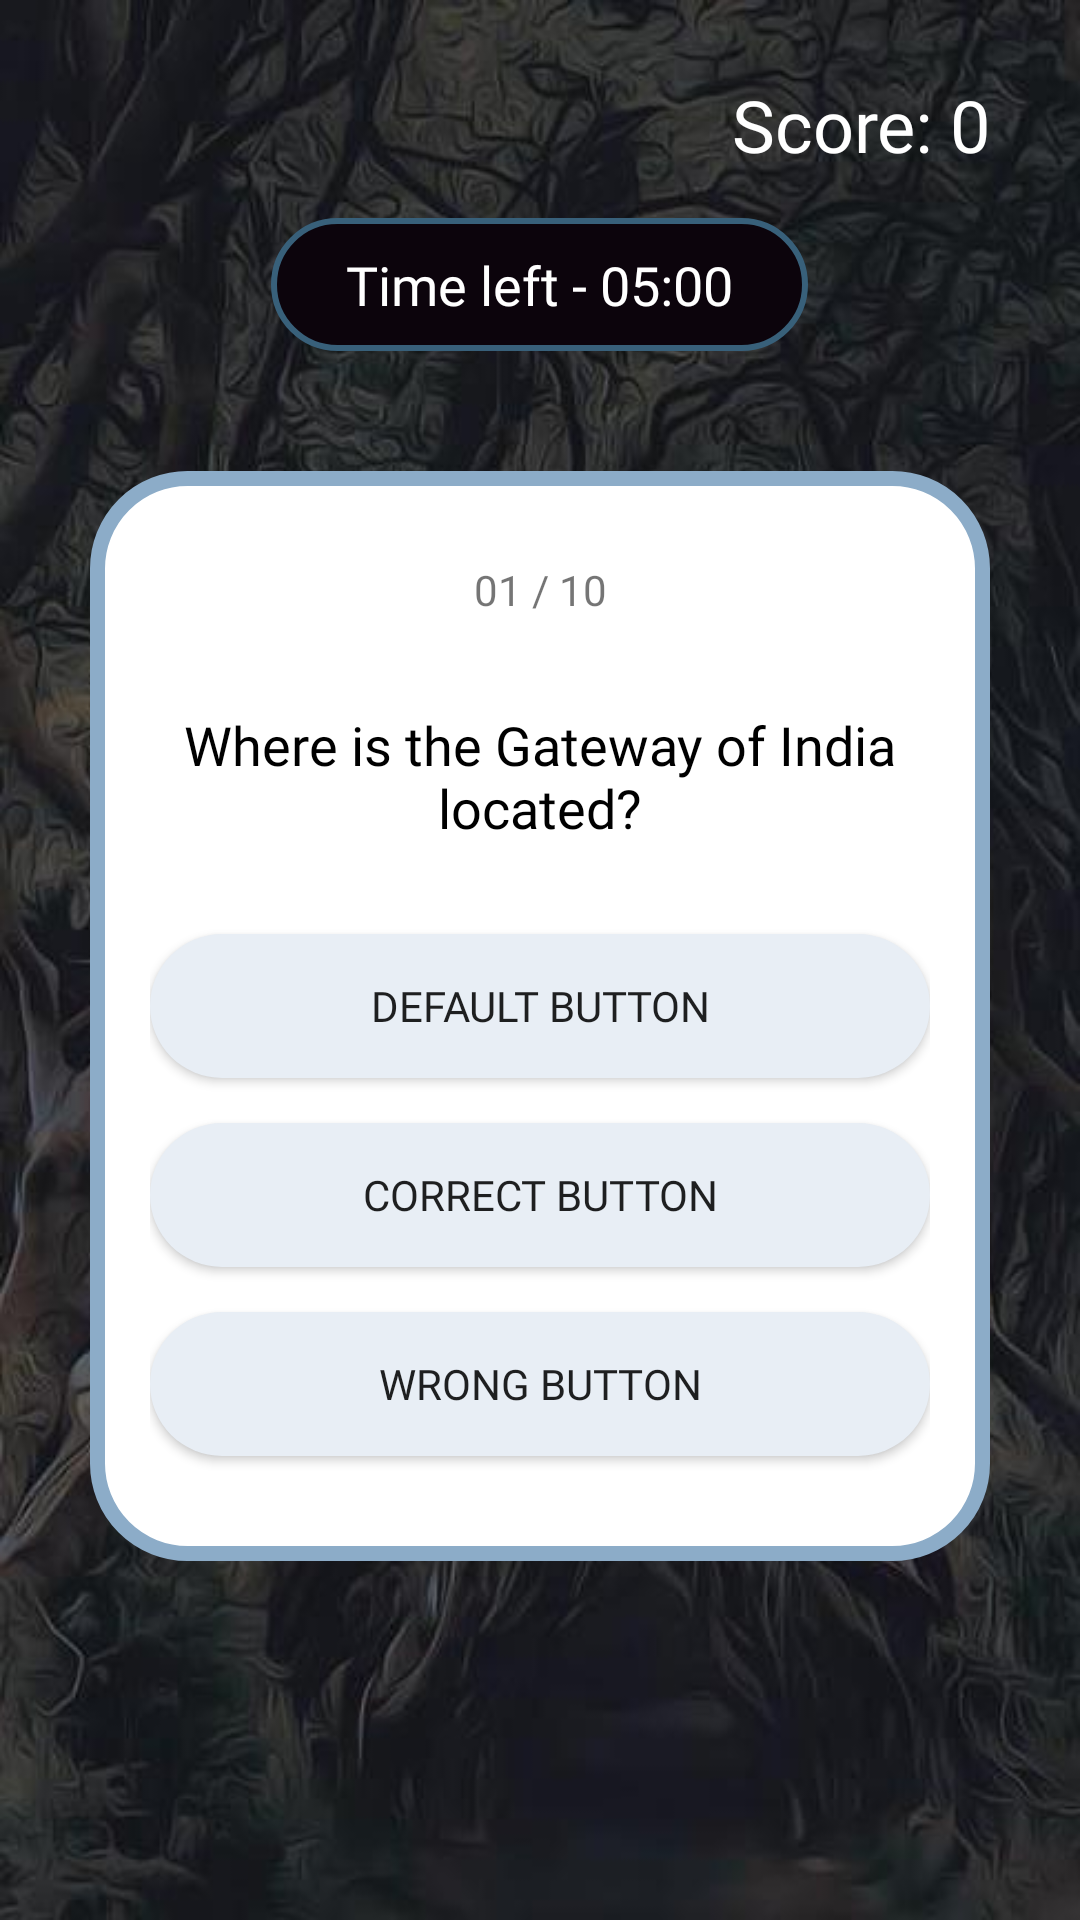

This screen was rendered from an Android layout file. Write that file and the resources it references.
<!-- AndroidManifest.xml: application theme AppTheme -->
<!-- res/layout/activity_quiz.xml -->
<?xml version="1.0" encoding="utf-8"?>
<ScrollView
        xmlns:android="http://schemas.android.com/apk/res/android"
        xmlns:tools="http://schemas.android.com/tools"
        android:background="@drawable/bg"
        android:layout_width="match_parent"
        android:layout_height="match_parent"
        tools:context=".QuizActivity" >

    <RelativeLayout
        android:layout_width="match_parent"
        android:layout_height="wrap_content"
        android:padding="30dp"
        >

        <LinearLayout
            android:id="@+id/linear_layout_top_view"
            android:layout_width="match_parent"
            android:layout_height="wrap_content"
            android:orientation="horizontal" >

            <ImageButton
                android:id="@+id/btn_close"
                android:layout_width="wrap_content"
                android:layout_height="wrap_content"
                android:src="@drawable/ic_close_white_24dp"
                android:background="@android:color/transparent"
            />

            <TextView
                android:id="@+id/text_view_default_score"
                android:layout_width="match_parent"
                android:layout_height="wrap_content"
                android:text="@string/text_default_score"
                android:textColor="@android:color/white"
                android:textSize="@dimen/dimen_quiz_text_size"
                android:gravity="right"
                android:layout_marginTop="-5dp"
                android:fontFamily="@font/quicksand"
            />

        </LinearLayout>

        <TextView
            android:id="@+id/text_view_time_left"
            android:layout_width="wrap_content"
            android:layout_height="wrap_content"
            android:layout_centerHorizontal="true"
            android:text="@string/text_default_time_left"
            android:textColor="@android:color/white"
            android:textSize="@dimen/dimen_quiz_text_size_sm"
            android:fontFamily="@font/quicksand"
            android:layout_below="@+id/linear_layout_top_view"
            android:layout_margin="15dp"
            android:background="@drawable/bg_time"
        />

        <LinearLayout
            android:id="@+id/linear_layout_question_view"
            android:layout_width="match_parent"
            android:layout_height="wrap_content"
            android:orientation="vertical"
            android:background="@drawable/card"
            android:layout_below="@+id/text_view_time_left"
            android:layout_marginTop="25dp" >

            <TextView
                android:id="@+id/text_view_questions_answered"
                android:layout_width="match_parent"
                android:layout_height="wrap_content"
                android:gravity="center"
                android:fontFamily="@font/quicksand"
                android:text="@string/text_default_questions_answered"
            />

            <TextView
                android:id="@+id/text_view_question"
                android:layout_width="match_parent"
                android:layout_height="wrap_content"
                android:gravity="center"
                android:fontFamily="@font/quicksand_bold"
                android:text="@string/text_default_questions"
                android:textColor="@android:color/black"
                android:layout_marginTop="@dimen/dimen_question_margin"
                android:layout_marginBottom="@dimen/dimen_question_margin"
                android:textSize="@dimen/dimen_question_text_size"
            />

            <Button
                android:id="@+id/button_option_a"
                android:layout_width="match_parent"
                android:layout_height="wrap_content"
                android:text="@string/text_default_button"
                android:background="@drawable/btn_default"
                android:layout_marginBottom="@dimen/dimen_button_option_margin"
                android:fontFamily="@font/quicksand_bold"
            />

            <Button
                android:id="@+id/button_option_b"
                android:layout_width="match_parent"
                android:layout_height="wrap_content"
                android:text="@string/text_correct_button"
                android:background="@drawable/btn_default"
                android:layout_marginBottom="@dimen/dimen_button_option_margin"
                android:fontFamily="@font/quicksand_bold"
            />

            <Button
                android:id="@+id/button_option_c"
                android:layout_width="match_parent"
                android:layout_height="wrap_content"
                android:text="@string/text_wrong_button"
                android:background="@drawable/btn_default"
                android:layout_marginBottom="@dimen/dimen_button_option_margin"
                android:fontFamily="@font/quicksand_bold"
            />

        </LinearLayout>

    </RelativeLayout>


</ScrollView>
<!-- resources referenced by this layout -->
<resources>
  <dimen name="dimen_button_option_margin">15dp</dimen>
  <dimen name="dimen_question_margin">30dp</dimen>
  <dimen name="dimen_question_text_size">18sp</dimen>
  <dimen name="dimen_quiz_text_size">24sp</dimen>
  <dimen name="dimen_quiz_text_size_sm">18sp</dimen>
  <!-- drawable bg: jpg bitmap (drawable-xxxhdpi, 45815 bytes) -->
  <!-- drawable bg_time (drawable) -->
  <?xml version="1.0" encoding="utf-8"?>
  <selector xmlns:android="http://schemas.android.com/apk/res/android">
  <item>
      <shape>
          <solid
              android:color="#0C040C"
          />
          <stroke
              android:width="2dp"
              android:color="#38607A"
          />
          <corners
              android:radius="30dp"
          />
          <padding
              android:left="25dp"
              android:top="10dp"
              android:right="25dp"
              android:bottom="10dp"
          />
      </shape>
  </item>
  </selector>
  <!-- drawable btn_default (drawable) -->
  <?xml version="1.0" encoding="utf-8"?>
  <selector xmlns:android="http://schemas.android.com/apk/res/android">
      <item>
          <shape>
              <solid
                  android:color="#E8EEF5"
              />
              <corners
                  android:radius="30dp"
              />
              <padding
                  android:left="10dp"
                  android:top="10dp"
                  android:right="10dp"
                  android:bottom="10dp"
              />
          </shape>
      </item>
  </selector>
  <!-- drawable card (drawable) -->
  <?xml version="1.0" encoding="utf-8"?>
  <selector xmlns:android="http://schemas.android.com/apk/res/android">
      <item>
          <shape>
              <solid
                  android:color="@android:color/white"
              />
              <stroke
                  android:width="5dp"
                  android:color="#8CACC8"
              />
              <corners
                  android:radius="30dp"
              />
              <padding
                  android:left="20dp"
                  android:top="30dp"
                  android:right="20dp"
                  android:bottom="20dp"
              />
          </shape>
      </item>
  </selector>
  <string name="text_correct_button">Correct Button</string>
  <string name="text_default_button">Default Button</string>
  <string name="text_default_questions">Where is the Gateway of India located?</string>
  <string name="text_default_questions_answered">01 / 10</string>
  <string name="text_default_score">Score: 0</string>
  <string name="text_default_time_left">Time left - 05:00</string>
  <string name="text_wrong_button">Wrong Button</string>
  <style name="AppTheme" parent="Theme.AppCompat.Light.NoActionBar">
          <item name="colorPrimary">@color/colorPrimary</item>
          <item name="colorPrimaryDark">@color/colorPrimaryDark</item>
          <item name="colorAccent">@color/colorAccent</item>
      </style>
  <color name="colorPrimary">#040404</color>
  <color name="colorPrimaryDark">#000000</color>
  <color name="colorAccent">#141414</color>
</resources>
